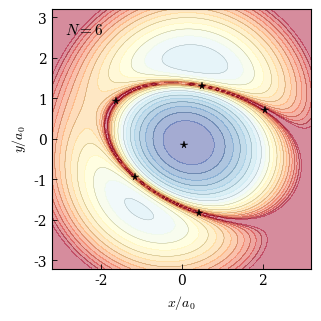

Write the Python code that produced this figure.
"""
SM figure: |Psi_0|^2 conditional map only, in V_total contour style.
Same RdYlBu_r colormap with black dots at Pauli crystal positions.
Usage: python fig_SM_density.py [N]
"""

import sys
import numpy as np
import matplotlib.pyplot as plt
from scipy.special import genlaguerre
from scipy.optimize import minimize
from math import factorial

N = int(sys.argv[1]) if len(sys.argv) > 1 else 6

plt.rcParams.update({
    'font.family': 'serif',
    'font.size': 10,
    'mathtext.fontset': 'cm',
    'axes.linewidth': 0.8,
    'xtick.major.width': 0.6,
    'ytick.major.width': 0.6,
    'xtick.major.size': 3.5,
    'ytick.major.size': 3.5,
    'xtick.direction': 'in',
    'ytick.direction': 'in',
})

# ── Polar basis ───────────────────────────────────────────────
def build_states(N):
    states = []; E = 1
    while len(states) < N:
        for n_r in range(E):
            abs_m = E-1-2*n_r
            if abs_m < 0: continue
            if abs_m == 0: states.append((n_r, 0))
            else: states.append((n_r, abs_m)); states.append((n_r, -abs_m))
            if len(states) >= N: break
        E += 1
    return states[:N]

def polar_wf(n_r, m, x, y):
    r2 = x**2+y**2; r = np.sqrt(r2); abs_m = abs(m)
    theta = np.arctan2(y, x)
    norm = np.sqrt(2.0*factorial(n_r)/factorial(n_r+abs_m))/np.sqrt(np.pi)
    if m == 0: norm /= np.sqrt(2.0)
    L = genlaguerre(n_r, abs_m)
    radial = r**abs_m * L(r2) * np.exp(-r2/2.0)
    if m > 0: angular = np.cos(m*theta)
    elif m < 0: angular = np.sin(abs_m*theta)
    else: angular = 1.0
    return norm * radial * angular

states = build_states(N)
def slater_mat(pos):
    S = np.empty((N, N))
    for i,(nr,m) in enumerate(states): S[i] = polar_wf(nr, m, pos[:,0], pos[:,1])
    return S
def log_det_slater(pos):
    s,ld = np.linalg.slogdet(slater_mat(pos)); return ld if s!=0 else -1e30

# ── Find Pauli crystal (max |Psi_0|) ─────────────────────────
beta = 2.0
phi_p = beta
beta_phi = np.sinh(phi_p) / phi_p * beta
sigma2 = beta_phi

print(f"N={N}", flush=True)
print("Finding Pauli crystal (max |Psi_0|) ...", flush=True)
def neg_ld(v): return -2*log_det_slater(v.reshape(N,2))
def neg_g(v):
    pos = v.reshape(N, 2)
    diff = pos[:, None, :] - pos[None, :, :]          # (N, N, 2)
    d2 = np.sum(diff**2, axis=2)                       # (N, N)
    K = np.exp(-d2 / (2.0 * sigma2))
    Kinv = np.linalg.inv(K)
    grad = (2.0 / sigma2) * np.einsum('ab,abj->aj', Kinv * K, diff)
    return grad.ravel()

best_f, best_x = np.inf, None
n_seeds = 300
for seed in range(n_seeds):
    rng = np.random.RandomState(seed)
    x0 = np.zeros((N,2)); idx=0
    ms=int(np.ceil(np.sqrt(2*N))); r=0.0
    for s in range(ms+1):
        ni=s+1
        if idx+ni>N: ni=N-idx
        if ni<=0: break
        if s==0: x0[idx]=[0,0]; idx+=1; r=0.7
        else:
            r+=0.55+rng.randn()*0.03
            for k in range(ni):
                a=2*np.pi*k/ni+rng.randn()*0.05+seed*0.3
                x0[idx]=[r*np.cos(a),r*np.sin(a)]; idx+=1
        if idx>=N: break
    res = minimize(neg_ld, x0.ravel(), jac=neg_g, method='L-BFGS-B',
                   options={'maxiter':30000,'ftol':1e-14})
    if res.fun < best_f: best_f, best_x = res.fun, res.x.reshape(N,2)

pc = best_x[np.argsort(np.linalg.norm(best_x, axis=1))]
print(f"Pauli crystal found")

# ── |Psi_0|^2 conditional map ─────────────────────────────────
vary = 0
gn = 150 if N <= 10 else 150
gr = 3.2 if N <= 10 else 6.0
xg = np.linspace(-gr, gr, gn)
yg = np.linspace(-gr, gr, gn)
Xg, Yg = np.meshgrid(xg, yg)

print("Computing |Psi_0|^2 conditional map ...", flush=True)
Pg = np.empty((gn, gn))
for iy in range(gn):
    for ix in range(gn):
        p = pc.copy(); p[vary] = [xg[ix], yg[iy]]
        Pg[iy,ix] = 2*log_det_slater(p)
Pn = np.exp(Pg - np.max(Pg))

# ═══════════════════════════════════════════════════════════════
#  PLOT — single panel, V_total style (RdYlBu_r, inverted)
# ═══════════════════════════════════════════════════════════════
print("Plotting ...", flush=True)
fig, ax = plt.subplots(1, 1, figsize=(5.0, 4.5) if N > 10 else (3.6, 3.2))
if N > 10:
    plt.subplots_adjust(left=0.12, right=0.95, bottom=0.12, top=0.95)
else:
    plt.subplots_adjust(left=0.15, right=0.95, bottom=0.14, top=0.95)

lim = gr

# Use -ln|Psi_0|^2 as effective potential landscape (same structure as V_stat)
neg_ln_P = -Pg  # Pg = 2*log_det = ln|Psi_0|^2, so -Pg = -ln|Psi_0|^2
neg_ln_P -= np.min(neg_ln_P)
vmax = np.percentile(neg_ln_P, 88)
lvl = np.linspace(0, vmax, 22)
ax.contourf(Xg, Yg, neg_ln_P, levels=lvl, cmap='RdYlBu_r', extend='max', alpha=0.45)
ax.contour(Xg, Yg, neg_ln_P, levels=lvl[::2], colors='k', linewidths=0.25, alpha=0.35)

for a in range(N):
    ax.plot(pc[a,0], pc[a,1], '*', color='black',
            ms=3.5 if N > 10 else 5.5,
            markeredgecolor='black', markeredgewidth=0.3, zorder=6)

ax.set_xlim(-lim, lim); ax.set_ylim(-lim, lim); ax.set_aspect('equal')
ax.set_xlabel(r'$x/a_0$')
ax.set_ylabel(r'$y/a_0$')
ax.text(0.05, 0.95, rf'$N={N}$', transform=ax.transAxes,
        fontsize=11, va='top', ha='left', fontweight='bold')

out = r'C:\Users\park\Dropbox\PROJECTS\STAT_Physics\IDENTICAL_id\Statistical Potential\Manuscript\Pauli_v1'
fig.savefig(f'{out}\\fig_SM_density_N{N}.pdf', dpi=600, bbox_inches='tight')
fig.savefig(f'{out}\\fig_SM_density_N{N}.png', dpi=300, bbox_inches='tight')
print(f"Saved fig_SM_density_N{N}.pdf / .png")
print("Done")
